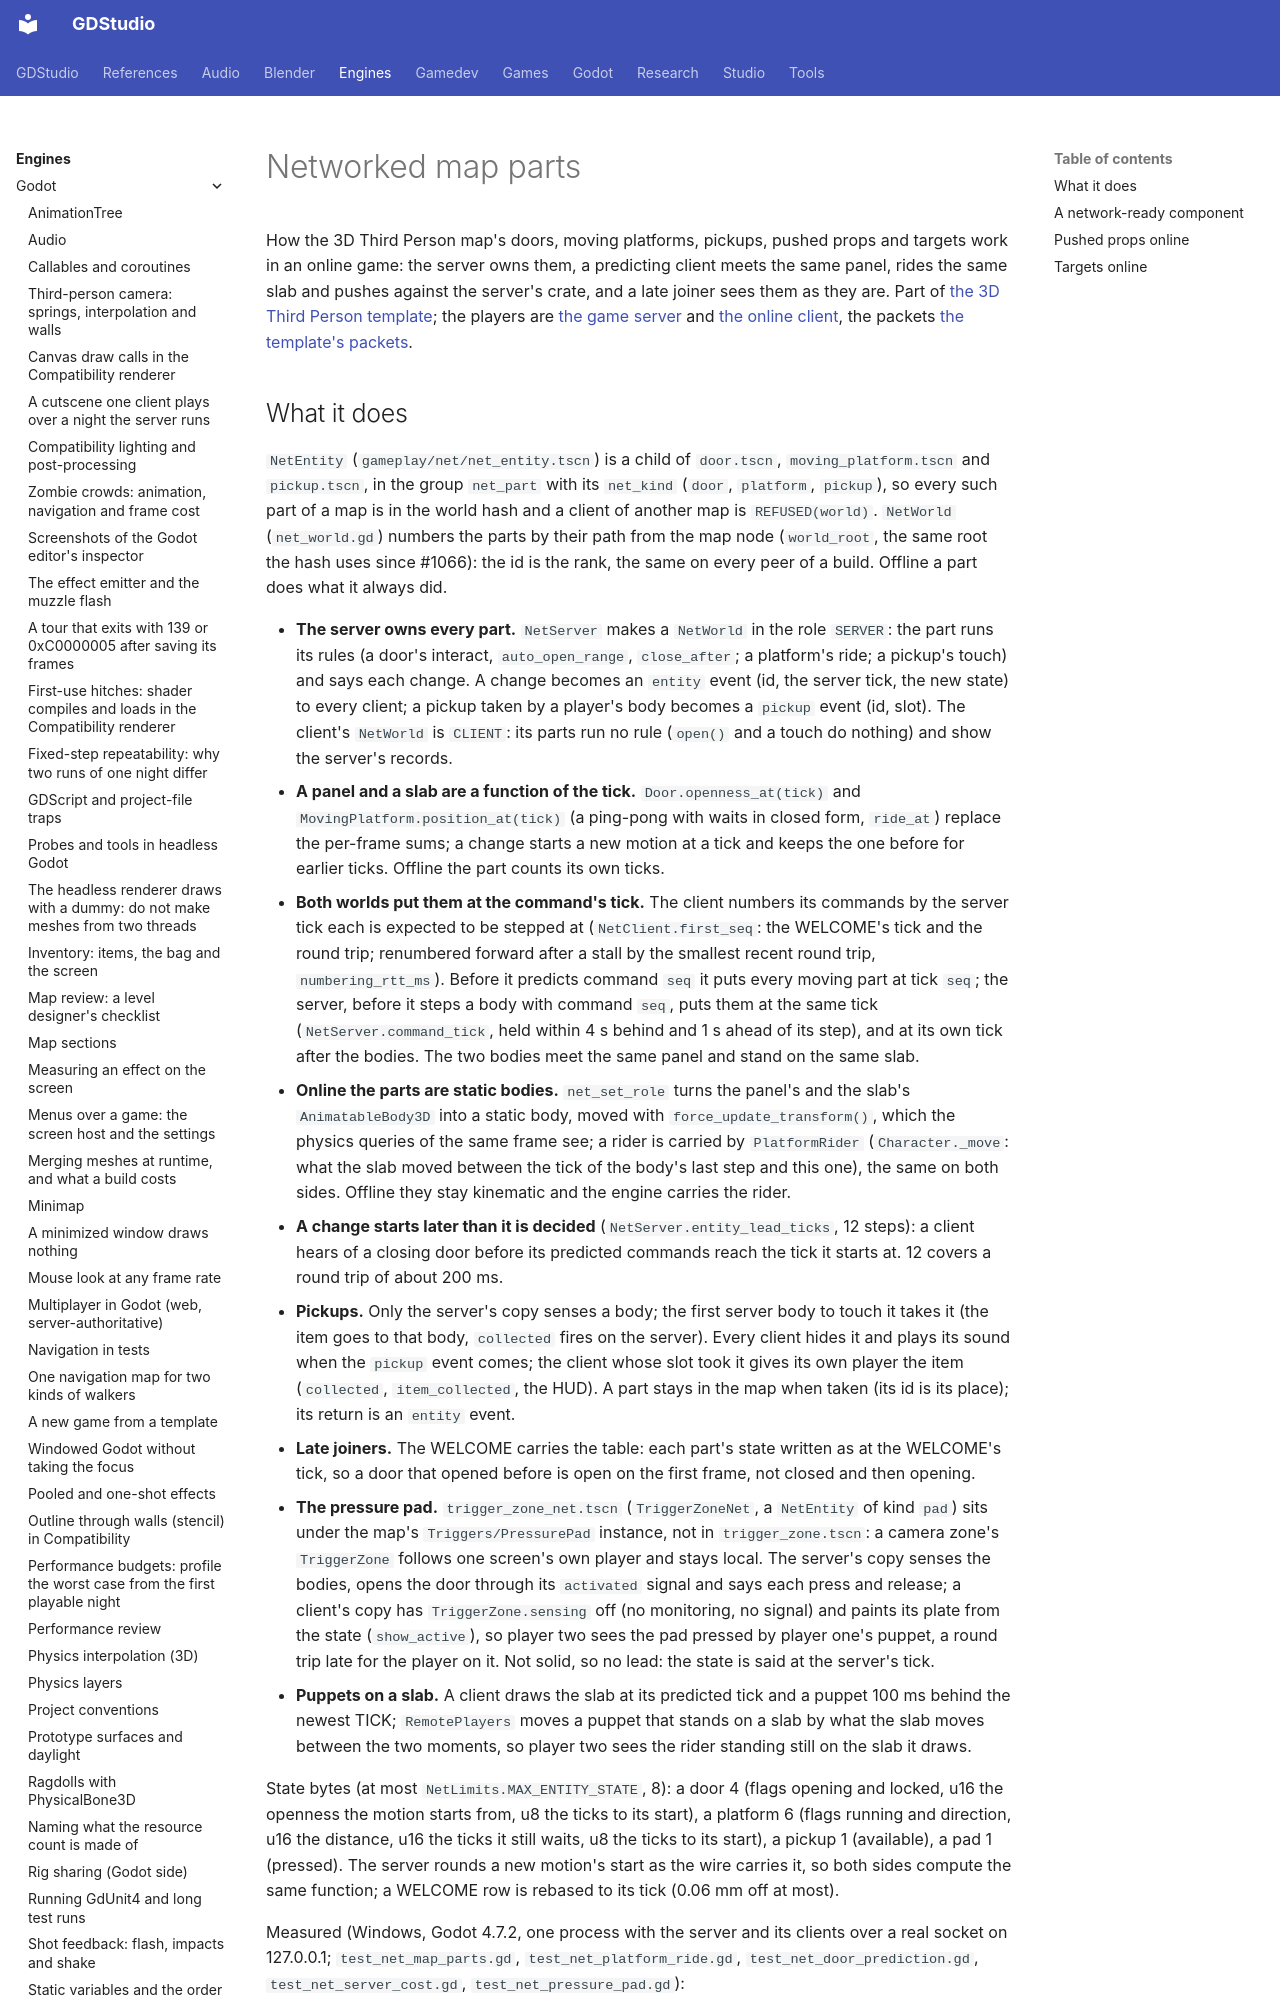

repository: Ryubara/gdstudio · page: engines/godot/third-person/net-world/index.html · generator: mkdocs

# Networked map parts

<!-- new section: the game-server and online-client pages hold the players; nothing held how the map's doors,
     platforms and pickups are owned by the server and shown by a predicting client (gdstudio #907) -->

How the 3D Third Person map's doors, moving platforms, pickups, pushed props and targets work in an online game: the
server owns them, a predicting client meets the same panel, rides the same slab and pushes against the server's crate,
and a late joiner sees them as they are. Part of
[the 3D Third Person template](../third-person-template.md); the players are [the game server](game-server.md) and
[the online client](online-client.md), the packets [the template's packets](../multiplayer.md#template-packets).
